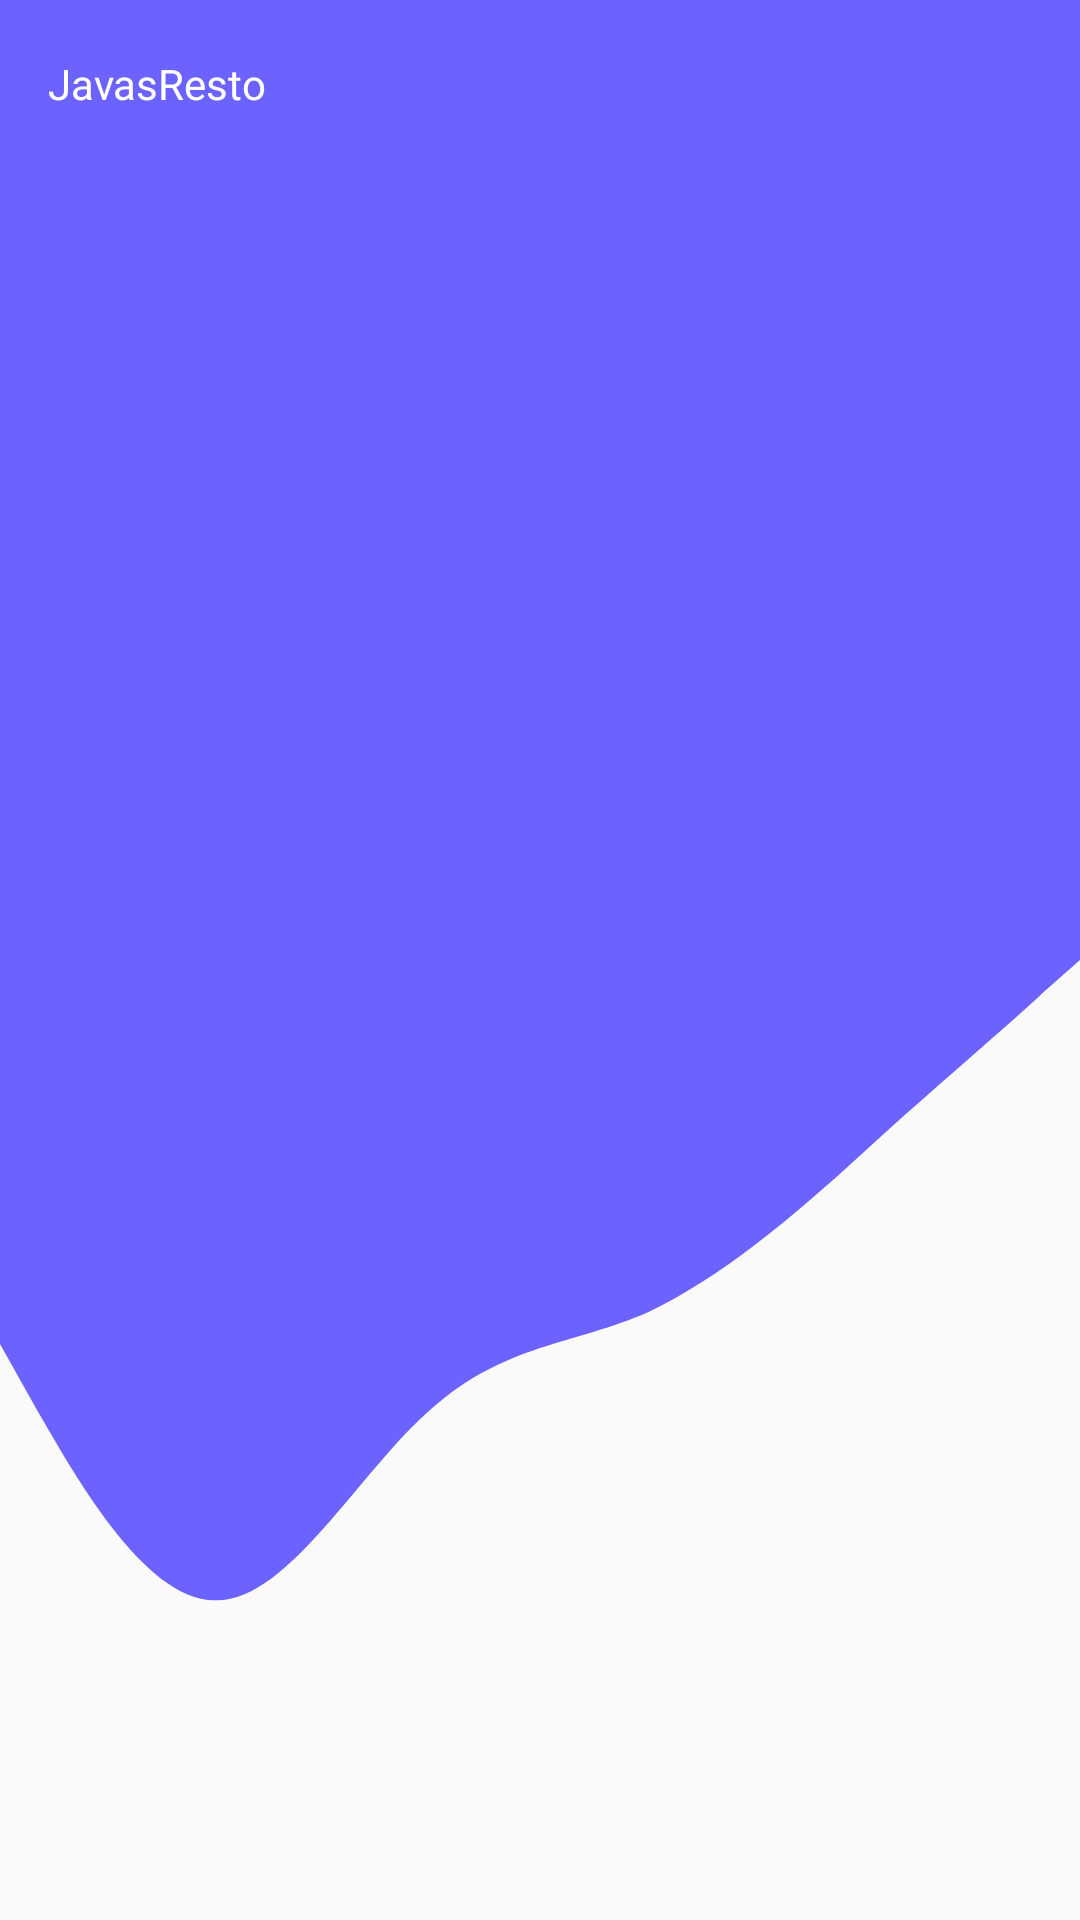

Produce the Android XML layout that renders to this screen, including the resource entries it uses.
<!-- AndroidManifest.xml: application theme AppTheme -->
<!-- res/layout/custom_toolbar.xml -->
<com.google.android.material.appbar.AppBarLayout xmlns:android="http://schemas.android.com/apk/res/android"
    android:layout_width="match_parent"
    android:layout_height="@dimen/_73sdp"
    xmlns:app="http://schemas.android.com/apk/res-auto"
    android:background="@drawable/wave_2"
    app:elevation="0dp">

    <androidx.appcompat.widget.Toolbar
        android:id="@+id/toolbar"
        android:layout_width="match_parent"
        android:layout_height="wrap_content"
        android:layout_marginTop="@dimen/_18sdp"
        android:theme="@style/ThemeOverlay.AppCompat.Dark">

        <TextView
            android:layout_width="wrap_content"
            android:layout_height="wrap_content"
            android:text="@string/app_name"
            android:textSize="@dimen/_14ssp"
            android:fontFamily="@font/montserrat_bold"
            android:textColor="@color/txtWhite"
            android:id="@+id/toolbar_title" />

    </androidx.appcompat.widget.Toolbar>



</com.google.android.material.appbar.AppBarLayout>
<!-- resources referenced by this layout -->
<resources>
  <color name="txtWhite">#ffff</color>
  <!-- drawable wave_2 (drawable) -->
  <vector xmlns:android="http://schemas.android.com/apk/res/android" xmlns:aapt="http://schemas.android.com/aapt"
      android:width="1440dp"
      android:height="320dp"
      android:viewportWidth="1440"
      android:viewportHeight="320">
    <path
        android:pathData="M0,224L48,234.7C96,245 192,267 288,266.7C384,267 480,245 576,234.7C672,224 768,224 864,218.7C960,213 1056,203 1152,192C1248,181 1344,171 1392,165.3L1440,160L1440,0L1392,0C1344,0 1248,0 1152,0C1056,0 960,0 864,0C768,0 672,0 576,0C480,0 384,0 288,0C192,0 96,0 48,0L0,0Z"
        android:fillAlpha="1">
      <aapt:attr name="android:fillColor">
        <gradient
            android:angle="0"
            android:endColor="#6c63ff"
            android:startColor="#4D4993"
            android:type="linear" />
      </aapt:attr>
    </path>
  </vector>
  <string name="app_name">JavasResto</string>
  <style name="AppTheme" parent="Theme.AppCompat.Light.NoActionBar">
          
          <item name="colorPrimary">@color/colorPrimary</item>
          <item name="colorPrimaryDark">@color/colorPrimaryDark</item>
          <item name="colorAccent">@color/colorAccent</item>
  
      </style>
  <color name="colorPrimary">#6c63ff</color>
  <color name="colorPrimaryDark">#514e7f</color>
  <color name="colorAccent">#464353</color>
</resources>
